Run: headless pygame with SDL's dummy video driver; simulated clock (each Clock.tick advances the game by its frame time, no real sleeping); random seed 0; keys injected as events and as key.get_pressed() state; no mouse input.
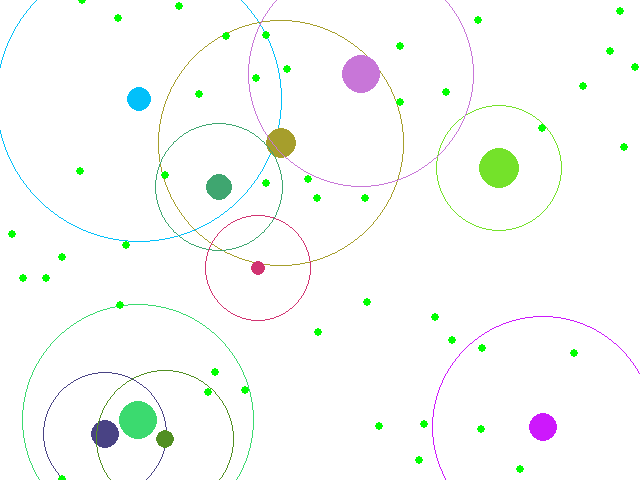
Frame 1 of 4 · flips 1–60 · no input
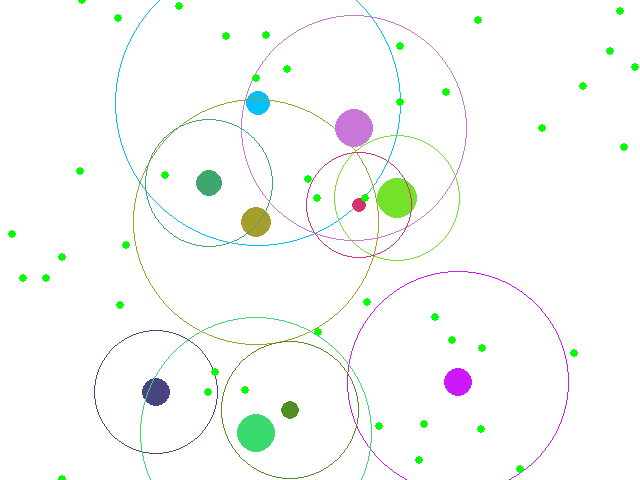
Frame 2 of 4 · flips 61–180 · tapped SPACE, RETURN · held RIGHT (→), D
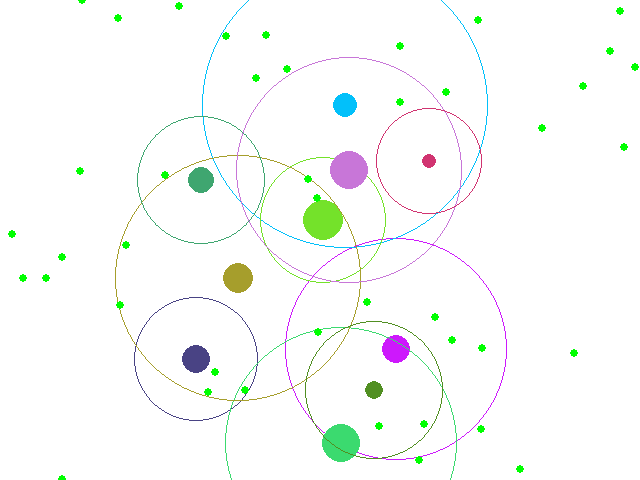
Frame 3 of 4 · flips 181–300 · held DOWN (↓), S
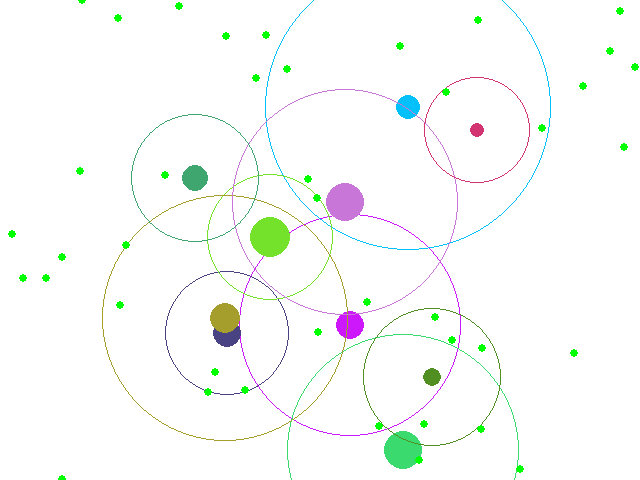
Frame 4 of 4 · flips 301–420 · held LEFT (←), A, UP (↑), W

The pygame program that drew these frames:

import random as rd
import pygame
from pygame.locals import *
import sys
import math

MAX_X = 640
MAX_Y = 480

def distance(p1, p2):
    return math.sqrt( ((int(p1[0])-int(p2[0]))**2)+((int(p1[1])-int(p2[1]))**2) )


def crossover(a: 'Blob', b: 'Blob'):
    p = rd.randint(1, len(a.genome) - 1)

    a_genome = a.genome[0:p] + b.genome[p:]
    b_genome = b.genome[0:p] + a.genome[p:]

    return Blob(a_genome), Blob(b_genome)


class Blob:
    def __init__(self, genome=[]):
        self.genome = genome
        
        if len(genome) == 0:
            self.color = "#"+''.join([rd.choice('0123456789ABCDEF') for j in range(6)])
            self.radius = rd.randint(5,20)
            
            self.sight = rd.randint(50, 150)
            self.speed = rd.randint(300., 500.)

            self.genome.append(self.color)
            self.genome.append(self.radius)
            self.genome.append(self.sight)
            self.genome.append(self.speed)

        else:
            self.color = genome[0]
            self.radius = genome[1]
            self.sight = genome[2]
            self.speed = genome[3]

        self.state = 1
        self.energy = 10
        self.coord = (rd.randint(0,MAX_X),  rd.randint(0,MAX_Y))
        self.goal = (rd.randint(0,MAX_X),  rd.randint(0,MAX_Y))
        self.wait = 1000
        self.produce_timer = 10

    def draw(self, DISPLAYSURF, simulation: 'Simulation'):
        self.energy -= 1/500
        self.produce_timer -= 1/500

        dx, dy = (self.goal[0] - self.coord[0], self.goal[1] - self.coord[1])
        stepx, stepy = (dx / self.speed, dy / self.speed)

        new_x = self.coord[0] + stepx
        new_y = self.coord[1] + stepy

        if self.energy <= 5:
            self.state = 1

        elif self.produce_timer <= 0:
            self.state = 2

        if stepy < 1 and stepx < 1:
            self.wait -= 1
        

        nearest_blob = simulation.get_nearest_blob(self.coord)

        if self.state == 2 and nearest_blob.state == 2 and distance(nearest_blob.coord, self.coord) <= self.radius:
            self.state = 1
            self.produce_timer = 10
            child_a, child_b = crossover(nearest_blob, self)
            simulation.blobs.append(child_a)
            simulation.blobs.append(child_b)




        if self.wait <= 0:
            nearest_food = simulation.get_nearest_food(self.coord) 
            nearest_blob = simulation.get_nearest_blob(self.coord)

            if nearest_blob != self and distance(nearest_blob.coord, self.coord) <= self.sight and self.state == 2:
                self.goal = nearest_blob.coord

            elif distance(nearest_food.coord, self.coord) <= self.sight and self.state == 1:
                self.goal = nearest_food.coord

            else:
                self.goal = (rd.uniform(self.coord[0] - 100, self.coord[0] + 100),  rd.uniform(self.coord[1] - 100, self.coord[1] + 100))
            
            self.wait = 500

        if new_x > MAX_X:
            new_x = MAX_X
        
        if new_x < 0:
            new_x = 0

        if new_y > MAX_Y:
            new_y = MAX_Y
        
        if new_y < 0:
            new_y = 0

        new_coord = (new_x, new_y)
        self.coord = new_coord
        pygame.draw.circle(DISPLAYSURF, self.color, self.coord, self.radius)
        pygame.draw.circle(DISPLAYSURF, self.color, self.coord, self.sight, width=1)

    

class Food:
    def __init__(self):
        self.coord = (rd.randint(0,MAX_X),  rd.randint(0,MAX_Y))

    def draw(self, DISPLAYSURF):
        pygame.draw.circle(DISPLAYSURF, (0, 255, 0), self.coord, 4)


class Simulation:
    def __init__(self, food_time, num_of_blobs):
        pygame.init()
        self.DISPLAYSURF = pygame.display.set_mode((MAX_X, MAX_Y))
        # self.DISPLAYSURF.fill((255, 255, 255))
        fps = pygame.time.Clock()
        fps.tick(25)
        self.food_time = food_time
        self.blobs = [Blob([]) for i in range(num_of_blobs)]
        self.food = [Food() for i in range(50)]
    
    def get_nearest_food(self, p1):
        if len(self.food) == 0:
            return Food()

        return min(self.food, key=lambda f: distance(f.coord, p1))

    def get_nearest_blob(self, p1):
        return min(self.blobs, key=lambda f: distance(f.coord, p1) if p1 != f.coord else 20000)

    def run(self):
        
        wait = 0

        while True:
            self.DISPLAYSURF.fill((255, 255, 255))
            
            for b in self.blobs:
                for f in self.food:
                    if distance(b.coord, f.coord) <= b.radius:
                        b.energy += 2
                        self.food.remove(f)
                b.draw(self.DISPLAYSURF, self)
                # print(b.state)
                
                if b.energy <= 0:
                    self.blobs.remove(b)

            for f in self.food:
                f.draw(self.DISPLAYSURF)

            if wait >= self.food_time:
                for i in range(3):
                    self.food.append(Food())
                wait = 0

            else:
                wait += 1

            if len(self.blobs) < 5:
                self.blobs.append(Blob([]))


            pygame.display.update()
            for event in pygame.event.get():
                if event.type == QUIT:
                    pygame.quit()
                    sys.exit()


def main():
   d = Simulation(500, 10)
   d.run()


if __name__ == "__main__":
    main()
